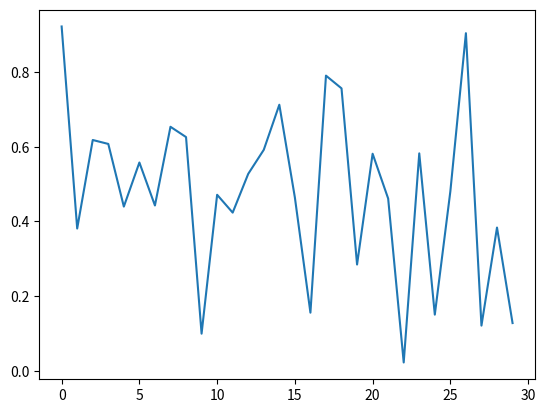

Source code (Python):
%matplotlib inline
import matplotlib.pyplot as plt
import numpy as np

plt.plot(np.random.random(30))

